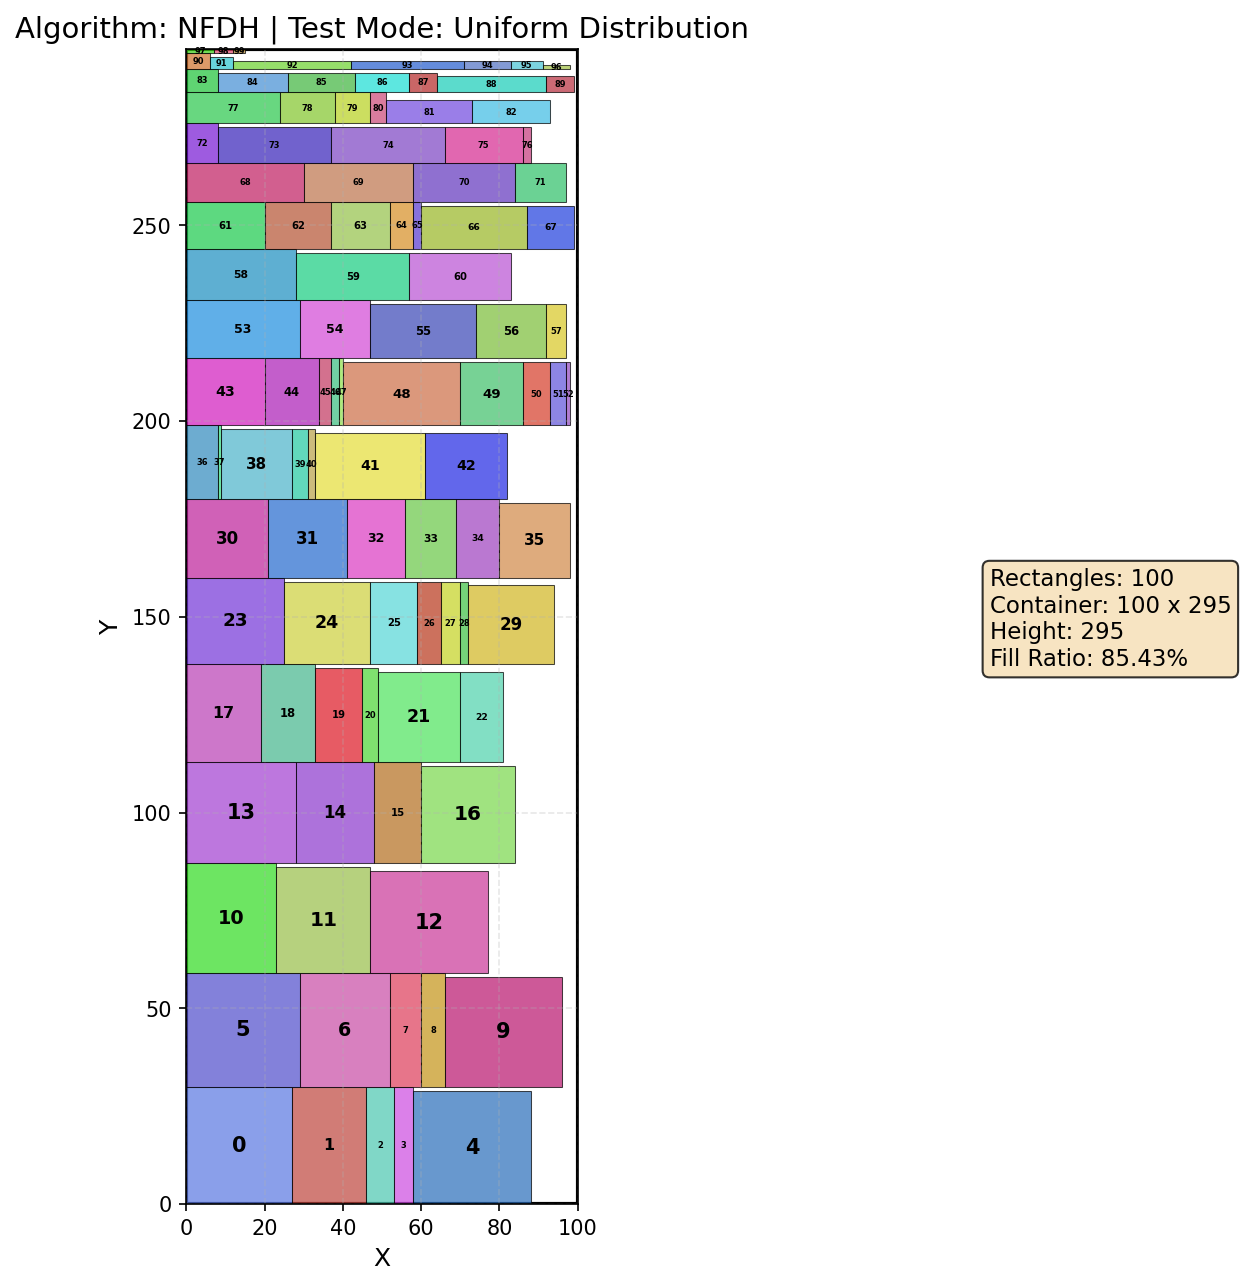

The file beside this chart, header and first rows:
NFDH, Uniform Distribution, 100, 295, 100, 0.8543
0, 0, 0, 27, 30
1, 27, 0, 19, 30
2, 46, 0, 7, 30
3, 53, 0, 5, 30
4, 58, 0, 30, 29
5, 0, 30, 29, 29
6, 29, 30, 23, 29
7, 52, 30, 8, 29
8, 60, 30, 6, 29
9, 66, 30, 30, 28
10, 0, 59, 23, 28
11, 23, 59, 24, 27
12, 47, 59, 30, 26
13, 0, 87, 28, 26
14, 28, 87, 20, 26
15, 48, 87, 12, 26
16, 60, 87, 24, 25
17, 0, 113, 19, 25
18, 19, 113, 14, 25
19, 33, 113, 12, 24
20, 45, 113, 4, 24
21, 49, 113, 21, 23
22, 70, 113, 11, 23
23, 0, 138, 25, 22
24, 25, 138, 22, 21
25, 47, 138, 12, 21
26, 59, 138, 6, 21
27, 65, 138, 5, 21
28, 70, 138, 2, 21
29, 72, 138, 22, 20
30, 0, 160, 21, 20
31, 21, 160, 20, 20
32, 41, 160, 15, 20
33, 56, 160, 13, 20
34, 69, 160, 11, 20
35, 80, 160, 18, 19
36, 0, 180, 8, 19
37, 8, 180, 1, 19
38, 9, 180, 18, 18
39, 27, 180, 4, 18
40, 31, 180, 2, 18
41, 33, 180, 28, 17
42, 61, 180, 21, 17
43, 0, 199, 20, 17
44, 20, 199, 14, 17
45, 34, 199, 3, 17
46, 37, 199, 2, 17
47, 39, 199, 1, 17
48, 40, 199, 30, 16
49, 70, 199, 16, 16
50, 86, 199, 7, 16
51, 93, 199, 4, 16
52, 97, 199, 1, 16
53, 0, 216, 29, 15
54, 29, 216, 18, 15
55, 47, 216, 27, 14
56, 74, 216, 18, 14
57, 92, 216, 5, 14
58, 0, 231, 28, 13
59, 28, 231, 29, 12
... 40 more rows
